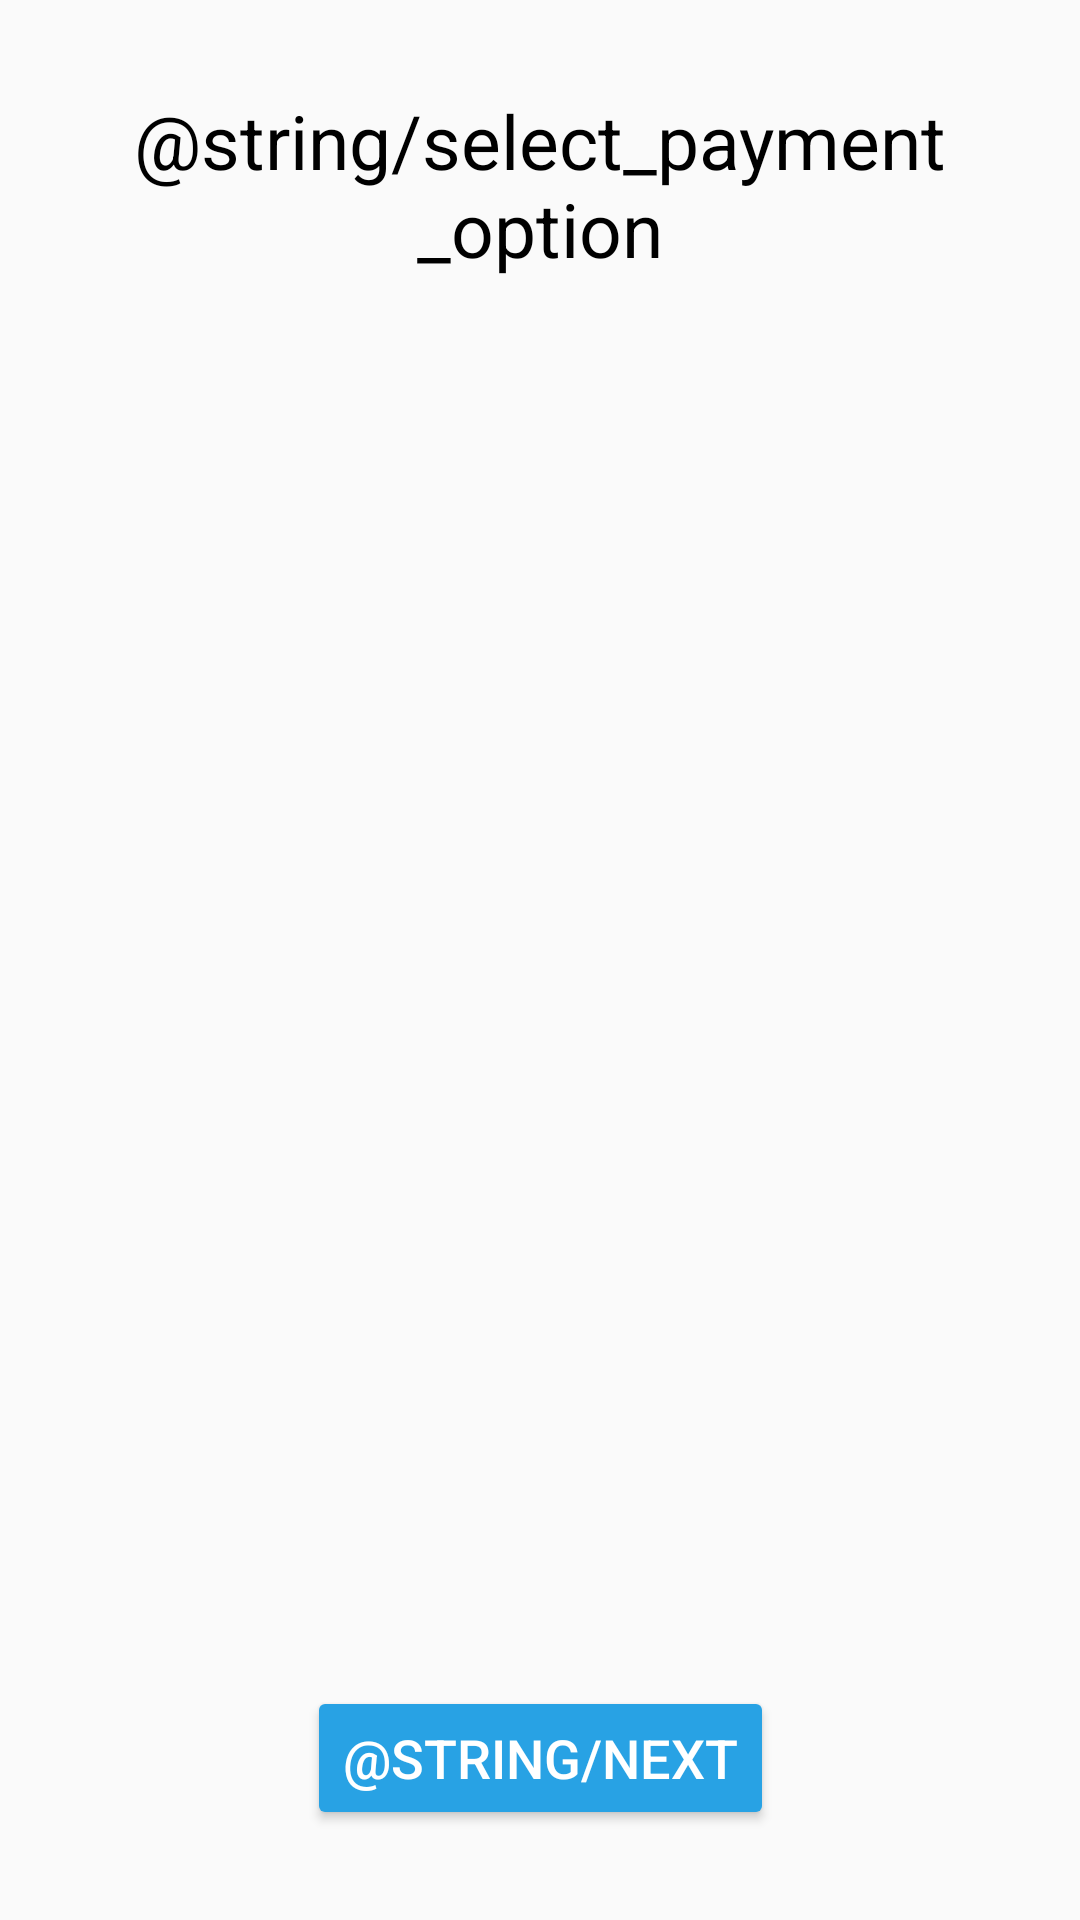

Reconstruct the res/layout file that produces this screen, plus the resources it refers to.
<!-- AndroidManifest.xml: application theme Theme.EcommerceApp -->
<!-- res/layout/fragment_payment.xml -->
<?xml version="1.0" encoding="utf-8"?>
<androidx.constraintlayout.widget.ConstraintLayout xmlns:android="http://schemas.android.com/apk/res/android"
    xmlns:tools="http://schemas.android.com/tools"
    android:layout_width="match_parent"
    android:layout_height="match_parent"
    xmlns:app="http://schemas.android.com/apk/res-auto"
    tools:context=".view.fragment.cart.PaymentFragment">

    <androidx.appcompat.widget.AppCompatTextView
        android:id="@+id/static_text_top"
        android:layout_width="wrap_content"
        android:layout_height="wrap_content"
        android:text="@string/select_payment_option"
        style="@style/CartTitle"
        app:layout_constraintTop_toTopOf="parent"
        app:layout_constraintStart_toStartOf="parent"
        android:padding="@dimen/_30dp"/>

    <androidx.recyclerview.widget.RecyclerView
        android:id="@+id/rv_payments"
        android:layout_width="match_parent"
        android:layout_height="0dp"
        android:layout_marginBottom="@dimen/_100dp"
        tools:listitem="@layout/payment_item"
        app:layout_constraintBottom_toBottomOf="parent"
        app:layout_constraintEnd_toEndOf="parent"
        app:layout_constraintStart_toStartOf="parent"
        app:layout_constraintTop_toBottomOf="@id/static_text_top" />

    <androidx.appcompat.widget.AppCompatButton
        android:id="@+id/btn_next"
        style="@style/PrimaryButton"
        android:layout_width="wrap_content"
        android:layout_height="wrap_content"
        android:text="@string/next"
        android:layout_margin="@dimen/_30dp"
        app:layout_constraintBottom_toBottomOf="parent"
        app:layout_constraintEnd_toEndOf="parent"
        app:layout_constraintStart_toStartOf="parent" />




</androidx.constraintlayout.widget.ConstraintLayout>
<!-- res/layout/payment_item.xml (included above) -->
<androidx.constraintlayout.widget.ConstraintLayout xmlns:android="http://schemas.android.com/apk/res/android"
    xmlns:app="http://schemas.android.com/apk/res-auto"
    android:layout_width="match_parent"
    android:layout_height="@dimen/_100dp"
    android:layout_margin="@dimen/_5dp"
    android:background="@drawable/static_item_background"
    android:orientation="horizontal">

    <TextView
        android:id="@+id/tv_payment"
        android:layout_width="0dp"
        android:layout_height="match_parent"
        android:padding="@dimen/_30dp"
        android:text="@string/payment_description"
        android:gravity="center"
        app:layout_constraintBottom_toBottomOf="parent"
        app:layout_constraintEnd_toStartOf="@+id/guideline6"
        app:layout_constraintStart_toStartOf="parent"
        app:layout_constraintTop_toTopOf="parent" />

    <androidx.appcompat.widget.AppCompatButton
        android:id="@+id/btn_payment_selector"
        android:layout_width="@dimen/_30dp"
        android:layout_height="@dimen/_30dp"
        android:background="@drawable/button_unselected"
        android:button="@android:color/transparent"
        app:layout_constraintBottom_toBottomOf="parent"
        app:layout_constraintEnd_toEndOf="parent"
        app:layout_constraintStart_toStartOf="@id/guideline6"
        app:layout_constraintTop_toTopOf="parent" />

    <androidx.constraintlayout.widget.Guideline
        android:id="@+id/guideline6"
        android:layout_width="wrap_content"
        android:layout_height="wrap_content"
        android:orientation="vertical"
        app:layout_constraintGuide_percent="0.74" />


</androidx.constraintlayout.widget.ConstraintLayout>
<!-- resources referenced by this layout -->
<resources>
  <dimen name="_100dp">100dp</dimen>
  <dimen name="_30dp">30dp</dimen>
  <dimen name="_5dp">5dp</dimen>
  <!-- drawable button_unselected (drawable) -->
  <?xml version="1.0" encoding="utf-8"?>
  <shape xmlns:android="http://schemas.android.com/apk/res/android"
      android:shape="oval">
      <stroke
          android:width="@dimen/_1dp"
          android:color="@color/intro_2_blue" />
      <solid android:color="@color/white" />
  </shape>
  <!-- drawable static_item_background (drawable) -->
  <?xml version="1.0" encoding="utf-8"?>
  <shape xmlns:android="http://schemas.android.com/apk/res/android"
      android:shape="rectangle">
      <corners android:radius="@dimen/_3dp" />
      <stroke
          android:width="1dp"
          android:color="@color/gray" />
  </shape>
  <style name="CartTitle" parent="Widget.AppCompat.TextView">
          <item name="android:textSize">@dimen/_25sp</item>
          <item name="android:textColor">@color/black</item>
          <item name="android:gravity">center</item>
      </style>
  <style name="PrimaryButton" parent="Widget.AppCompat.Button">
          <item name="android:textSize">@dimen/_18sp</item>
          <item name="android:textColor">@color/white</item>
          <item name="backgroundTint">@color/intro_2_blue</item>
      </style>
  <style name="Theme.EcommerceApp" parent="Base.Theme.EcommerceApp" />
  <dimen name="_1dp">1dp</dimen>
  <color name="intro_2_blue">#28A2E4</color>
  <color name="white">#FFFFFFFF</color>
  <dimen name="_3dp">3dp</dimen>
  <color name="gray">#686767</color>
  <dimen name="_25sp">25sp</dimen>
  <color name="black">#FF000000</color>
  <dimen name="_18sp">18sp</dimen>
  <style name="Base.Theme.EcommerceApp" parent="Theme.AppCompat.DayNight.NoActionBar">
          
          
      </style>
</resources>
